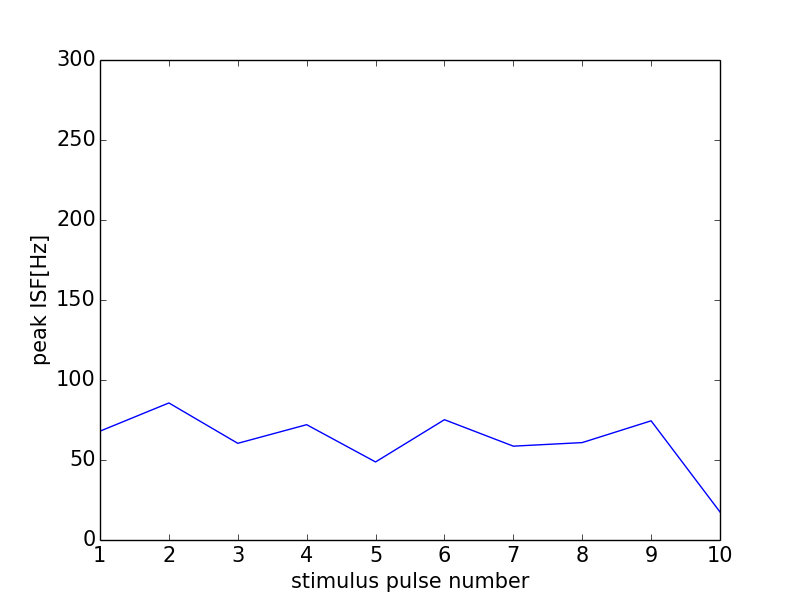

Source data for this figure (header and first rows):
0, 0.0
0, 0
1, 68.03
2, 85.65
3, 60.42
4, 72.07
5, 48.78
6, 75.19
7, 58.65
8, 60.88
9, 74.49
10, 17.53
11, 0
